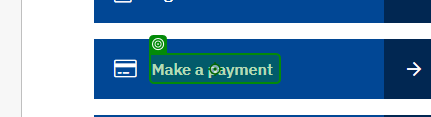
Task: POC for NWL Test Automation
Workflow: NWLSmokeTestCase01

Step 1: get-text from the element 'Make a payment' in window 'Northumbrian Water' (msedge.exe)
